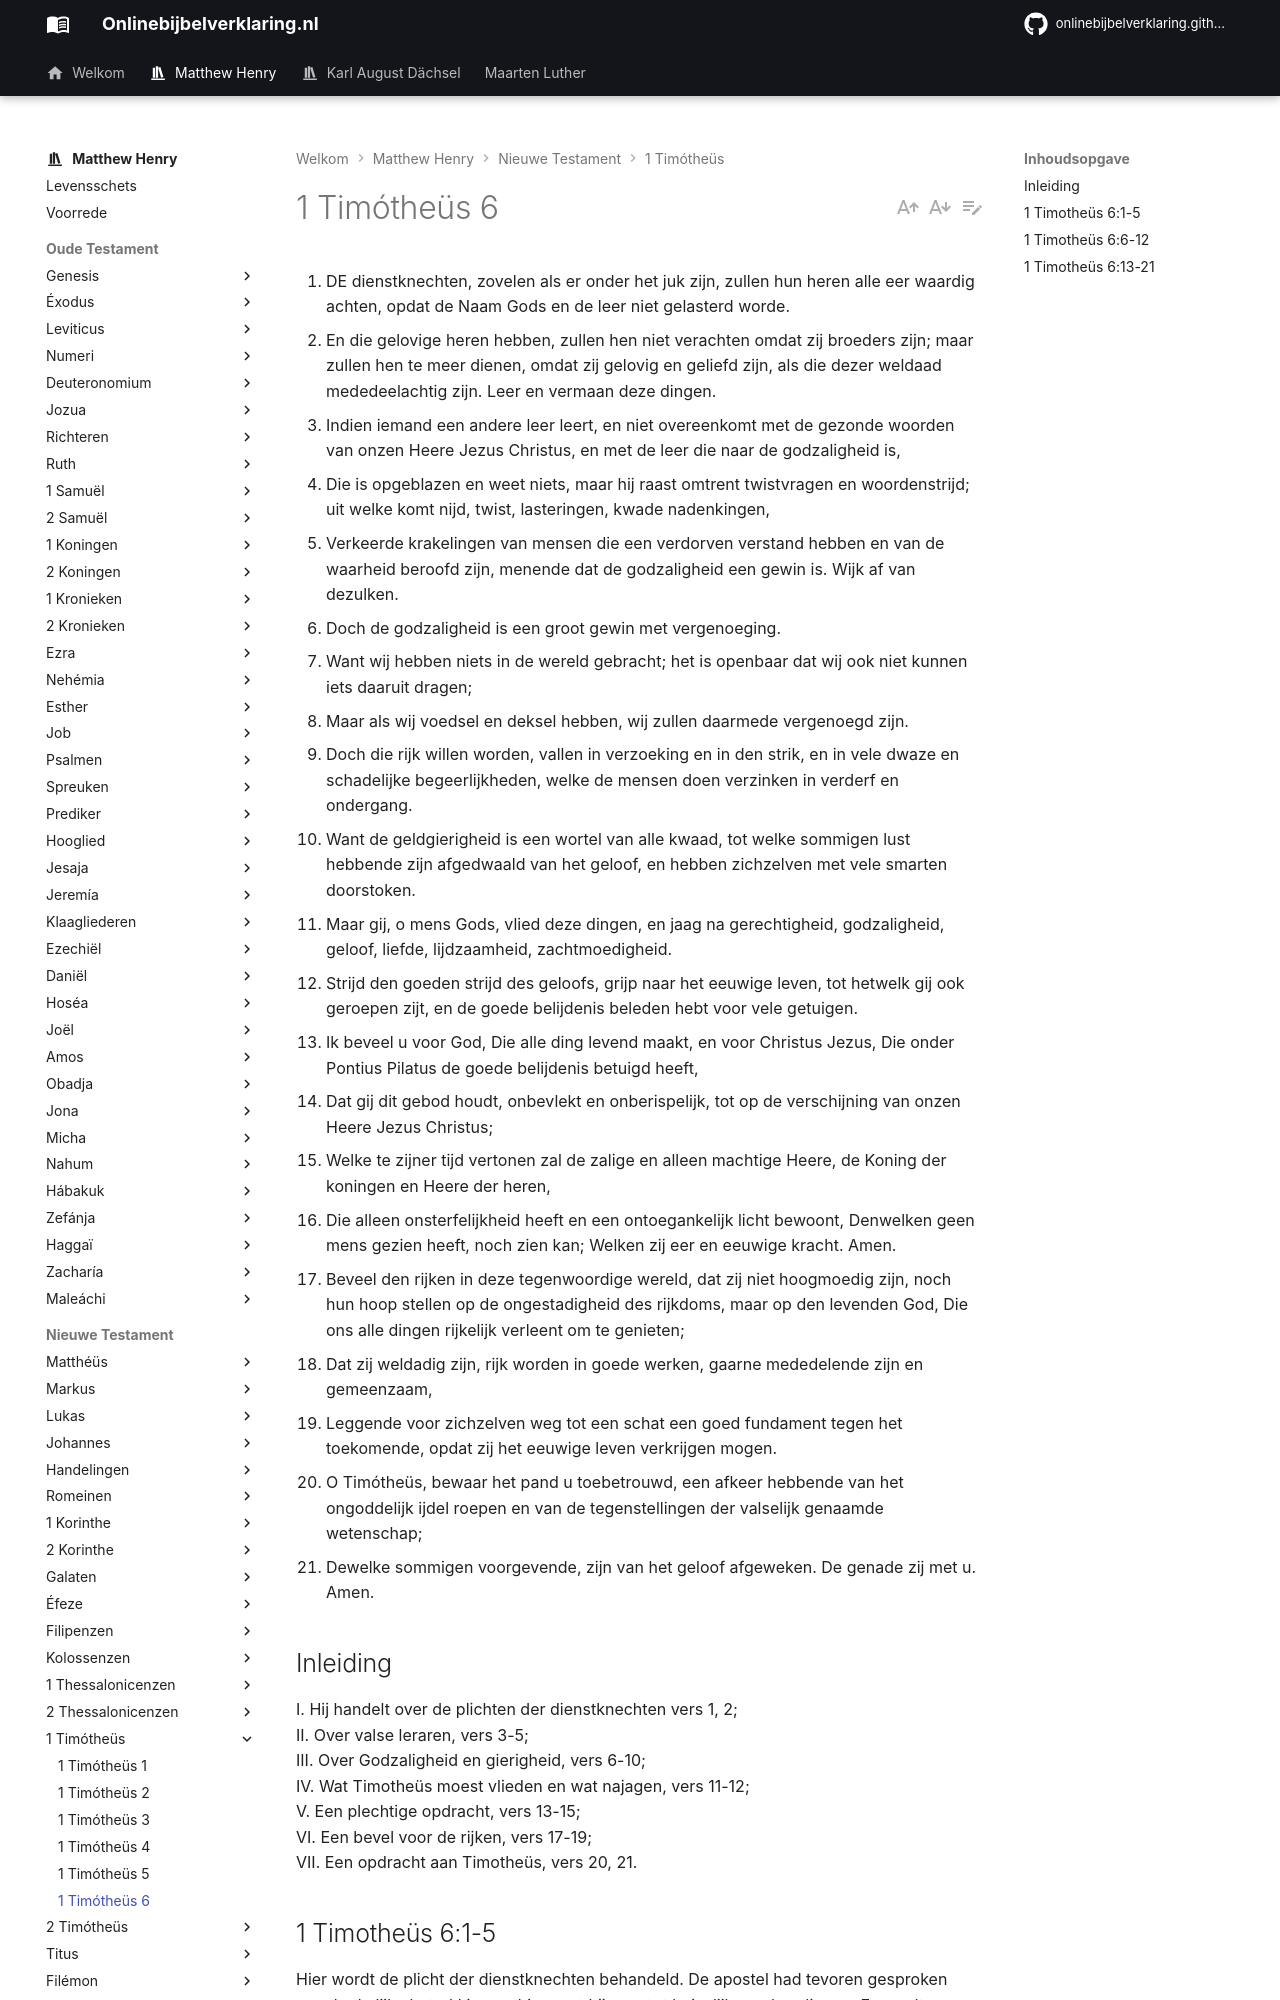

repository: onlinebijbelverklaring/onlinebijbelverklaring.github.io · page: matthewhenry/1Timotheus/1Timotheus6/index.html · generator: mkdocs

1. DE dienstknechten, zovelen als er onder het juk zijn, zullen hun heren alle eer waardig achten, opdat de Naam Gods en de leer niet gelasterd worde.
2. En die gelovige heren hebben, zullen hen niet verachten omdat zij broeders zijn; maar zullen hen te meer dienen, omdat zij gelovig en geliefd zijn, als die dezer weldaad mededeelachtig zijn. Leer en vermaan deze dingen.
3. Indien iemand een andere leer leert, en niet overeenkomt met de gezonde woorden van onzen Heere Jezus Christus, en met de leer die naar de godzaligheid is,
4. Die is opgeblazen en weet niets, maar hij raast omtrent twistvragen en woordenstrijd; uit welke komt nijd, twist, lasteringen, kwade nadenkingen,
5. Verkeerde krakelingen van mensen die een verdorven verstand hebben en van de waarheid beroofd zijn, menende dat de godzaligheid een gewin is. Wijk af van dezulken.
6. Doch de godzaligheid is een groot gewin met vergenoeging.
7. Want wij hebben niets in de wereld gebracht; het is openbaar dat wij ook niet kunnen iets daaruit dragen;
8. Maar als wij voedsel en deksel hebben, wij zullen daarmede vergenoegd zijn.
9. Doch die rijk willen worden, vallen in verzoeking en in den strik, en in vele dwaze en schadelijke begeerlijkheden, welke de mensen doen verzinken in verderf en ondergang.
10. Want de geldgierigheid is een wortel van alle kwaad, tot welke sommigen lust hebbende zijn afgedwaald van het geloof, en hebben zichzelven met vele smarten doorstoken.
11. Maar gij, o mens Gods, vlied deze dingen, en jaag na gerechtigheid, godzaligheid, geloof, liefde, lijdzaamheid, zachtmoedigheid.
12. Strijd den goeden strijd des geloofs, grijp naar het eeuwige leven, tot hetwelk gij ook geroepen zijt, en de goede belijdenis beleden hebt voor vele getuigen.
13. Ik beveel u voor God, Die alle ding levend maakt, en voor Christus Jezus, Die onder Pontius Pilatus de goede belijdenis betuigd heeft,
14. Dat gij dit gebod houdt, onbevlekt en onberispelijk, tot op de verschijning van onzen Heere Jezus Christus;
15. Welke te zijner tijd vertonen zal de zalige en alleen machtige Heere, de Koning der koningen en Heere der heren,
16. Die alleen onsterfelijkheid heeft en een ontoegankelijk licht bewoont, Denwelken geen mens gezien heeft, noch zien kan; Welken zij eer en eeuwige kracht. Amen.
17. Beveel den rijken in deze tegenwoordige wereld, dat zij niet hoogmoedig zijn, noch hun hoop stellen op de ongestadigheid des rijkdoms, maar op den levenden God, Die ons alle dingen rijkelijk verleent om te genieten;
18. Dat zij weldadig zijn, rijk worden in goede werken, gaarne mededelende zijn en gemeenzaam,
19. Leggende voor zichzelven weg tot een schat een goed fundament tegen het toekomende, opdat zij het eeuwige leven verkrijgen mogen.
20. O Timótheüs, bewaar het pand u toebetrouwd, een afkeer hebbende van het ongoddelijk ijdel roepen en van de tegenstellingen der valselijk genaamde wetenschap;
21. Dewelke sommigen voorgevende, zijn van het geloof afgeweken. De genade zij met u. Amen.

## Inleiding

I. Hij handelt over de plichten der dienstknechten vers 1, 2;  
II. Over valse leraren, vers 3-5;  
III. Over Godzaligheid en gierigheid, vers 6-10;  
IV. Wat Timotheüs moest vlieden en wat najagen, vers 11-12;  
V. Een plechtige opdracht, vers 13-15;  
VI. Een bevel voor de rijken, vers 17-19;  
VII. Een opdracht aan Timotheüs, vers 20, 21.
